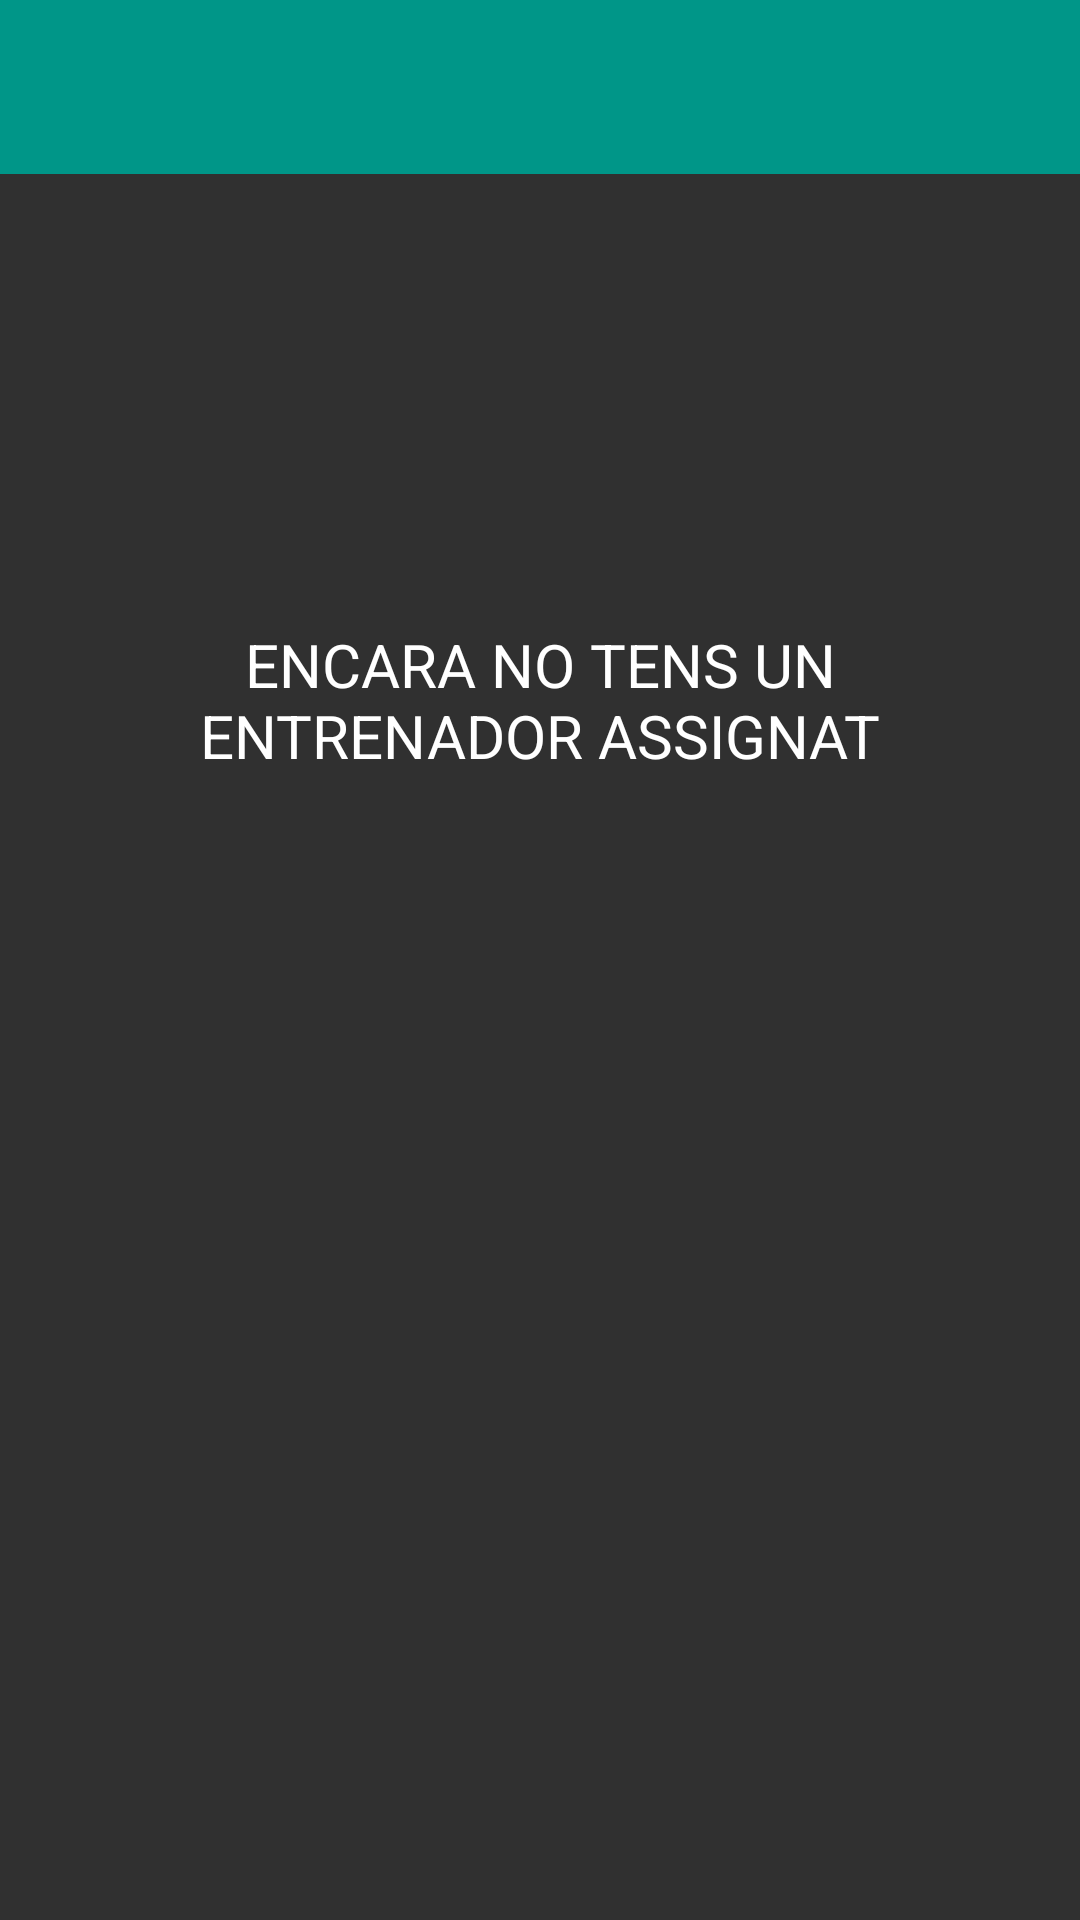

The Android layout XML behind this screen, and the referenced resources:
<!-- AndroidManifest.xml: application theme AppTheme -->
<!-- res/layout/activity_no_entrenador.xml -->
<?xml version="1.0" encoding="utf-8"?>
<LinearLayout xmlns:android="http://schemas.android.com/apk/res/android"
    android:orientation="vertical" android:layout_width="match_parent"
    android:layout_height="match_parent">
    <android.support.v7.widget.Toolbar
        android:id="@+id/toolbar_no_entrenador"
        android:layout_width="match_parent"
        android:layout_height="58dp"
        android:background="?attr/colorPrimary"
        android:minHeight="?attr/actionBarSize"
        android:titleTextColor="#ffffff">
    </android.support.v7.widget.Toolbar>

    <TextView
        android:layout_below="@+id/toolbar_no_entrenador"
        android:layout_width="match_parent"
        android:layout_height="wrap_content"
        android:textSize="20sp"
        android:text="ENCARA NO TENS UN ENTRENADOR ASSIGNAT"
        android:layout_marginTop="150dp"
        android:layout_marginLeft="30dp"
        android:layout_marginRight="30dp"
        android:gravity="center"
        android:textColor="#FFFFFF"/>

</LinearLayout>
<!-- resources referenced by this layout -->
<resources>
  <style name="AppTheme" parent="Theme.AppCompat.NoActionBar">
          
          <item name="windowActionBar">false</item>
          
          <item name="colorPrimary">#009688</item>
          
          <item name="colorPrimaryDark">#009688</item>
          
          <item name="colorAccent">#FF9800</item>
      </style>
</resources>
